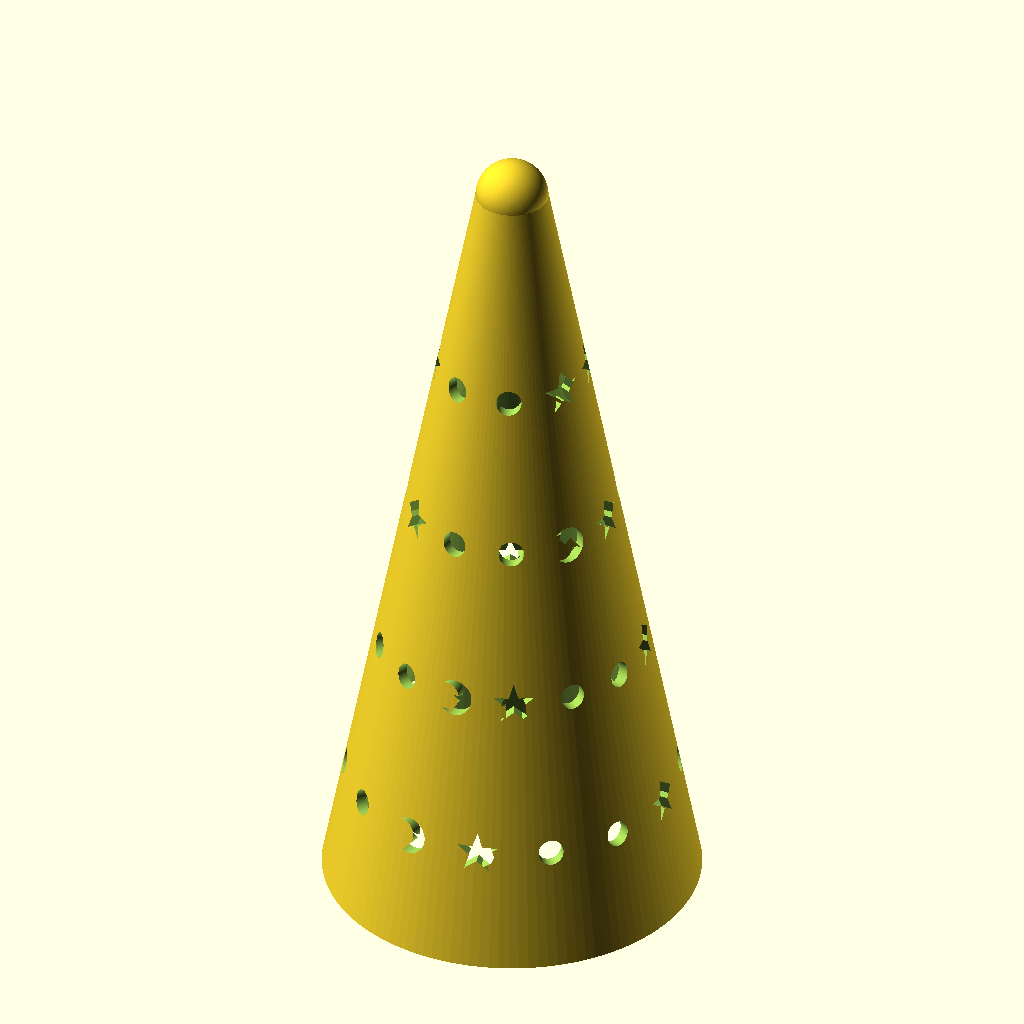
Cell 1 — every parameter at its default value.
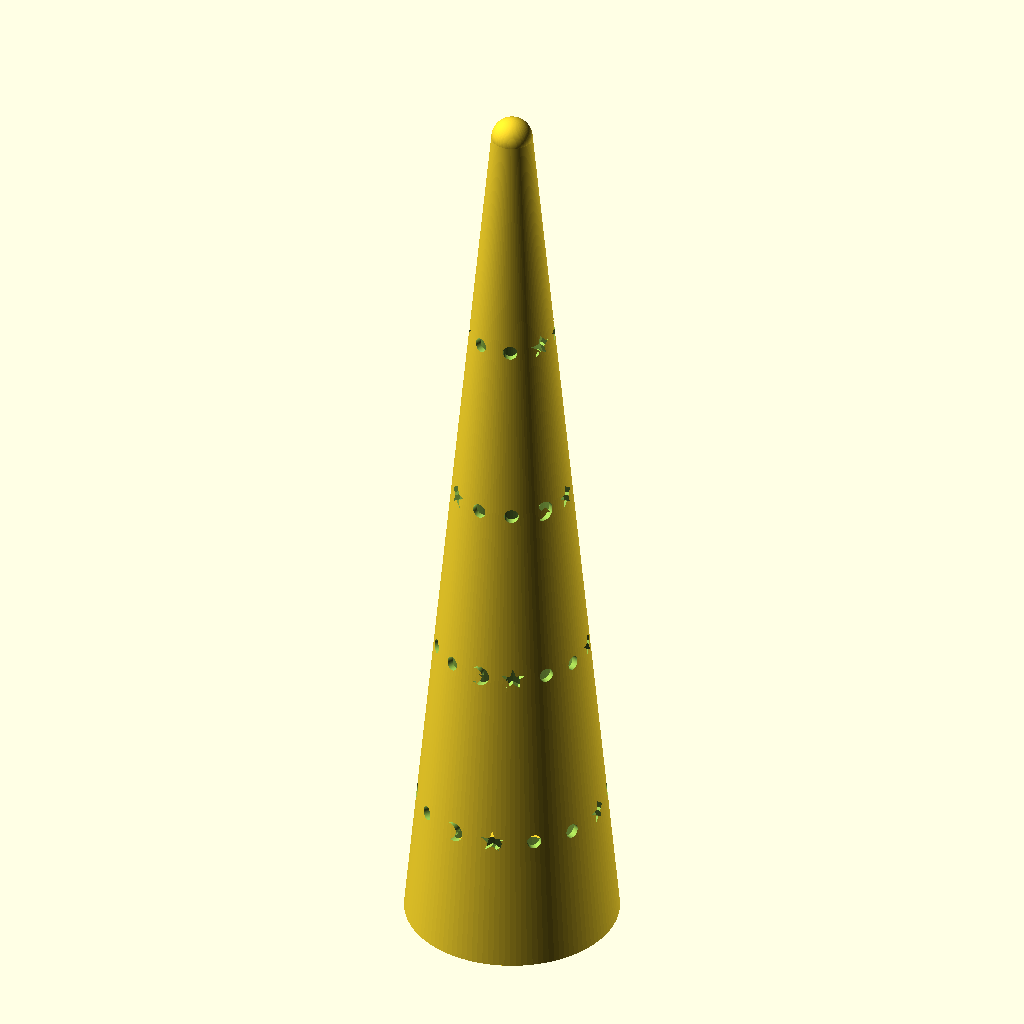
Cell 2 — large_height set to 228.6, the other parameters unchanged.
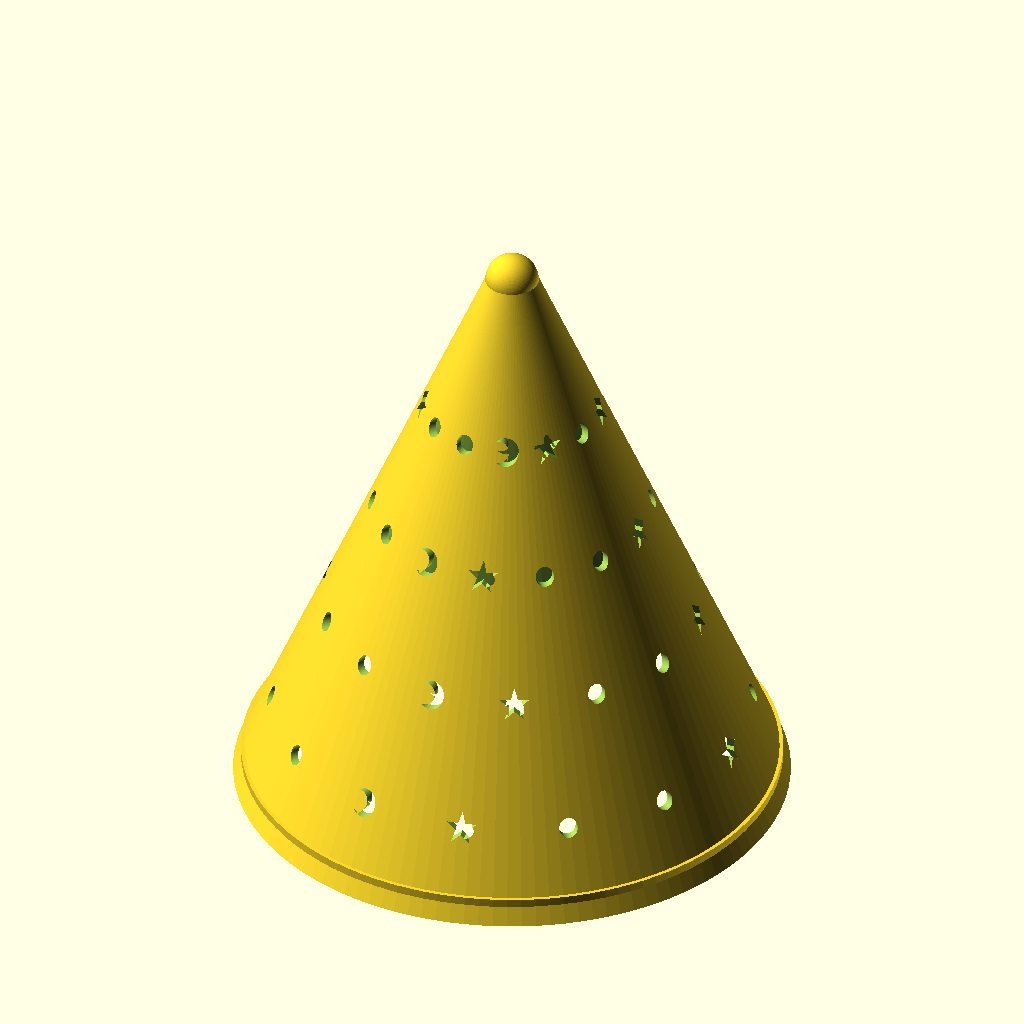
Cell 3: large_base_od = 104 (everything else at default).
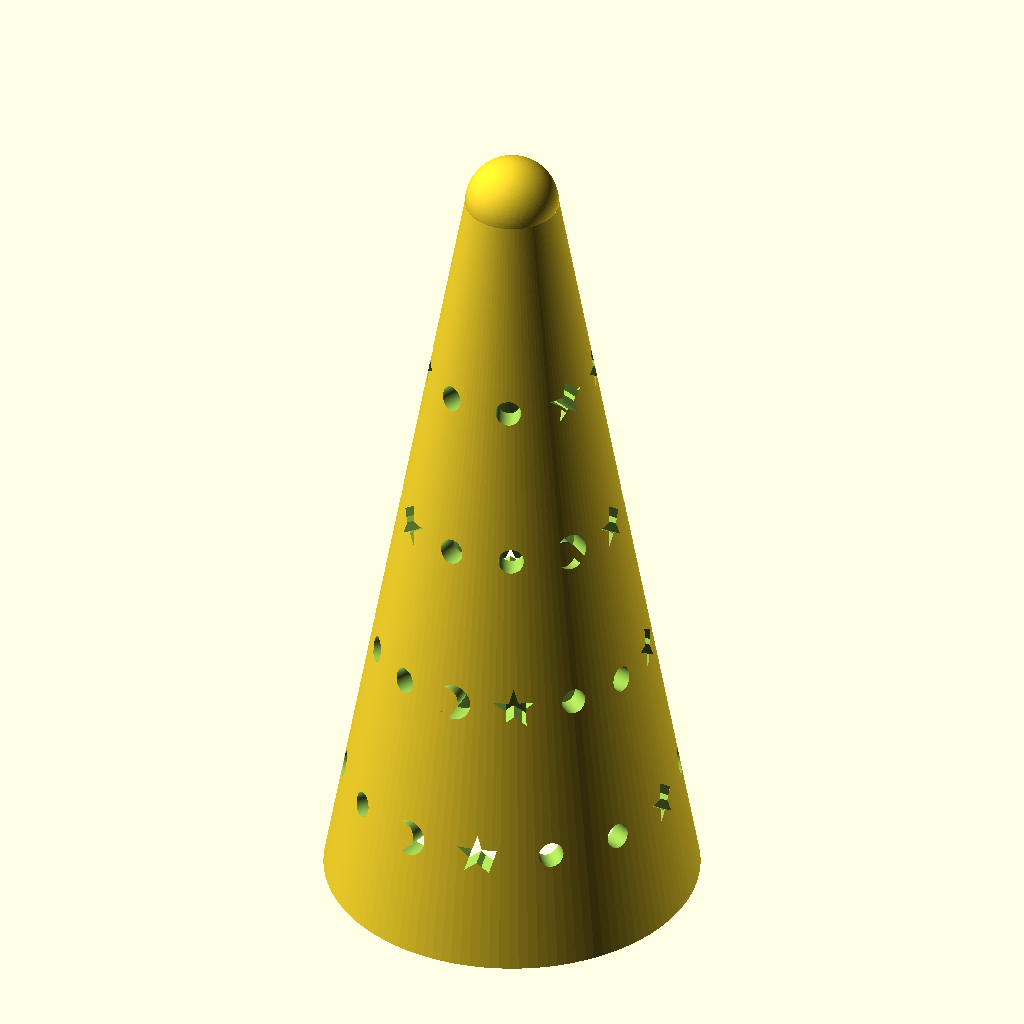
Cell 4: the same model with large_wall = 3.
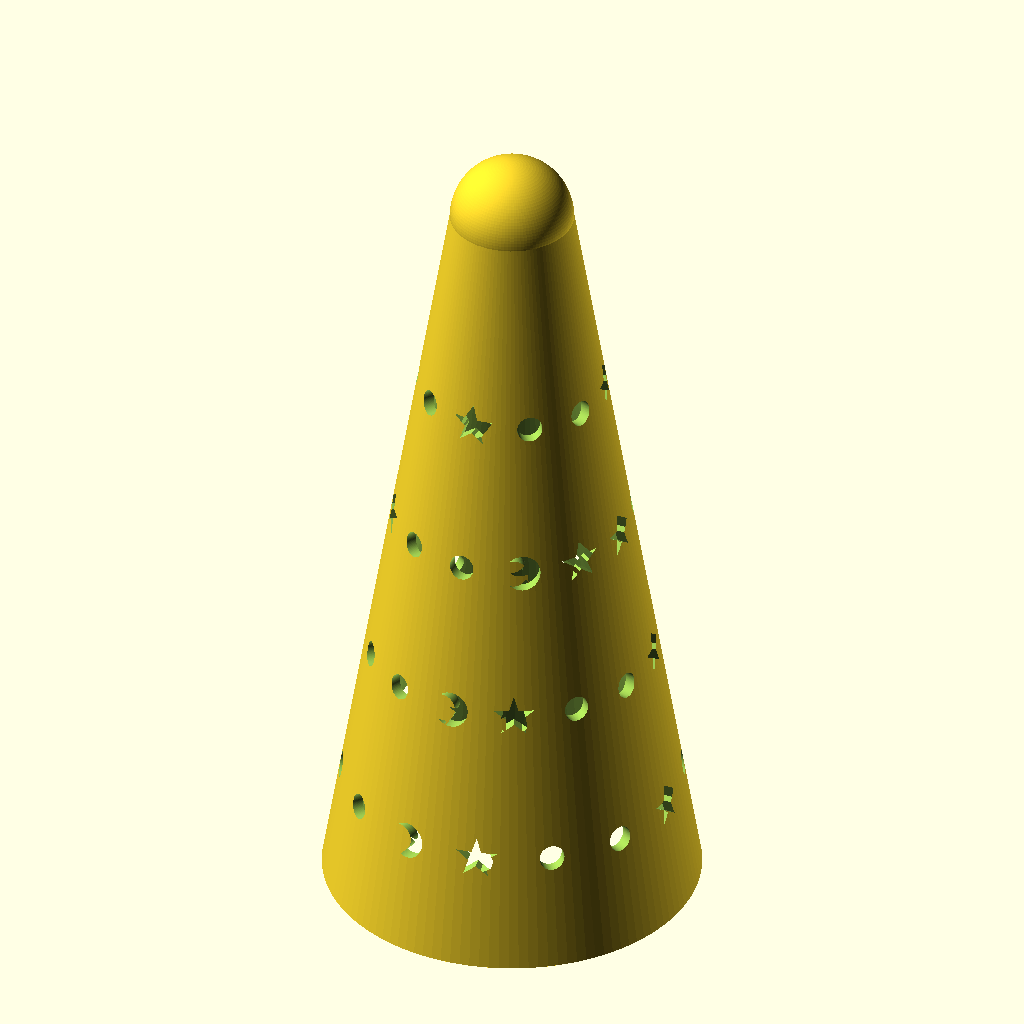
Cell 5: large_tip_r = 7 (everything else at default).
All cells are drawn from the same view direction (rotation 55°, 0°, 25°, orthographic, colour scheme Cornfield), but the view is re-fitted for each cell, so position and scale can differ between cells as well as the parameter.
OpenSCAD source file designs/glitter-wizard-hat/glitter-wizard-hat.scad:
// Glitter Wizard Hat Cap — Replacement for vintage lava lamp
// Parametric for two sizes: "small" (14.5" lamp) and "large" (17" lamp)

include <fdm-pla.scad>
include <bambu-x1c.scad>

/* ── Size selector ─────────────────────────────────────────── */
// Change to "small" for the 14.5" lamp size
SIZE = "large";  // "small" or "large"

/* ── Parameters ────────────────────────────────────────────── */

// Large size (fits 14.5"-17" / 20-32oz lamps)
large_height     = 114.3;
large_base_od    =  52.0;
large_wall       =   1.5;
large_tip_r      =   3.5;
large_lip_depth  =   3.0;
large_lip_height =   5.0;

// Small size (fits 14.5" / 20oz lamps)
small_height     =  95.0;
small_base_od    =  48.0;
small_wall       =   1.5;
small_tip_r      =   3.0;
small_lip_depth  =   3.0;
small_lip_height =   5.0;

// Select active params
height     = (SIZE == "large") ? large_height     : small_height;
base_od    = (SIZE == "large") ? large_base_od    : small_base_od;
wall       = (SIZE == "large") ? large_wall       : small_wall;
tip_r      = (SIZE == "large") ? large_tip_r      : small_tip_r;
lip_depth  = (SIZE == "large") ? large_lip_depth  : small_lip_depth;
lip_height = (SIZE == "large") ? large_lip_height : small_lip_height;

base_id = base_od - 2 * wall;

// Cone geometry: the cone tapers from base_od at z=0 to a small
// diameter at the tip, then a hemisphere caps it.
// The tip of the cone body (before hemisphere) has OD = 2*tip_r
tip_od     = 2 * tip_r + 2 * wall;  // OD where hemisphere begins
cone_h     = height - tip_r;         // height of the straight cone body

// Cutout parameters
star_d       =  6.0;   // star across-points diameter
star_inner   =  0.38;  // inner/outer radius ratio for 5-pointed star
star_pts     =  5;
circle_d     =  3.5;   // circle cutout diameter
crescent_h   =  5.0;   // crescent moon height
crescent_w   =  3.5;   // crescent moon width

// Cutout layout
n_rows = 4;

// Resolution
$fn = 120;

/* ── Helpers ───────────────────────────────────────────────── */

// Outer radius of the cone at height z (z=0 is base, z=cone_h is tip)
function cone_or(z) = base_od/2 + (tip_od/2 - base_od/2) * (z / cone_h);

// Inner radius of the cone at height z
function cone_ir(z) = cone_or(z) - wall;

// 2D five-pointed star centered at origin
module star_2d(outer_r, inner_r, points=5) {
    angles = [for (i = [0:2*points-1])
        i * 180 / points];
    radii = [for (i = [0:2*points-1])
        (i % 2 == 0) ? outer_r : inner_r];
    polygon([for (i = [0:2*points-1])
        [radii[i] * cos(angles[i] - 90),
         radii[i] * sin(angles[i] - 90)]]);
}

// 2D crescent moon centered at origin
module crescent_2d(h, w) {
    r_outer = h / 2;
    r_inner = r_outer * 0.75;
    offset_x = w * 0.35;
    difference() {
        circle(r=r_outer);
        translate([offset_x, 0, 0])
            circle(r=r_inner);
    }
}

// Place a cutout shape on the cone surface at a given height and angle.
// Extrudes the 2D shape radially through the cone wall.
module cone_cutout(z_pos, angle, shape="star") {
    r = cone_or(z_pos);

    // Transform sequence (read innermost-out):
    // 1. 2D shape in XY, rotated -90 so "up" maps to +Z on cone
    // 2. Extrude along Z
    // 3. Rotate 90° around Y → extrusion now along X (radial)
    // 4. Translate to cone surface
    // 5. Move to correct Z height
    // 6. Rotate to angular position
    rotate([0, 0, angle])
    translate([0, 0, z_pos])
    translate([r, 0, 0])
    rotate([0, 90, 0])
    linear_extrude(height=wall * 4, center=true) {
        if (shape == "star") {
            rotate(-90)
                star_2d(star_d/2, star_d/2 * star_inner, star_pts);
        } else if (shape == "circle") {
            circle(d=circle_d);
        } else if (shape == "crescent") {
            rotate(-90)
                crescent_2d(crescent_h, crescent_w);
        }
    }
}

/* ── Main body ─────────────────────────────────────────────── */

module cone_body() {
    // Outer cone (solid)
    cylinder(d1=base_od, d2=tip_od, h=cone_h);
    // Hemisphere tip
    translate([0, 0, cone_h])
        sphere(r=tip_od/2);
}

module cone_bore() {
    bore_tip_od = tip_od - 2*wall;
    // Inner cone (hollow)
    translate([0, 0, -0.1])
        cylinder(d1=base_id, d2=bore_tip_od, h=cone_h + 0.1);
    // Sphere bore for the tip
    translate([0, 0, cone_h])
        sphere(r=bore_tip_od/2);
}

module retention_lip() {
    // Inward step at the base interior to grip the bottle neck
    lip_id = base_id - 2 * lip_depth;
    difference() {
        cylinder(d=base_id + 0.1, h=lip_height);
        translate([0, 0, -0.1])
            cylinder(d=lip_id, h=lip_height + 0.2);
    }
}

/* ── Cutout pattern layout ─────────────────────────────────── */

module all_cutouts() {
    // Distribute cutouts across 4 rows, heights proportional to cone
    // Row positions as fraction of cone height (from base)
    row_fracs = [0.15, 0.35, 0.55, 0.75];

    for (row = [0:n_rows-1]) {
        z = row_fracs[row] * cone_h;
        r_at_z = cone_or(z);
        circumference = 2 * PI * r_at_z;

        // Number of items scales with circumference
        // At least 6, at most 14
        n_items = max(6, min(14, floor(circumference / 8)));

        // Angular spacing
        angle_step = 360 / n_items;

        // Stagger odd rows by half a step
        stagger = (row % 2 == 1) ? angle_step / 2 : 0;

        for (i = [0:n_items-1]) {
            a = i * angle_step + stagger;

            // Pattern: star, circle, circle, crescent, star, circle, circle, ...
            // Repeat pattern index
            pattern_idx = i % 7;
            shape = (pattern_idx == 0 || pattern_idx == 4) ? "star" :
                    (pattern_idx == 3) ? "crescent" : "circle";

            cone_cutout(z, a, shape);
        }
    }
}

/* ── Assembly ──────────────────────────────────────────────── */

module glitter_wizard_hat() {
    difference() {
        // Outer shell
        cone_body();

        // Hollow interior
        cone_bore();

        // Cutout decorations
        all_cutouts();
    }

    // Add retention lip at the base
    retention_lip();
}

/* ── Render ─────────────────────────────────────────────────── */
glitter_wizard_hat();

// Report dimensions
report_dimensions(base_od, base_od, height, "glitterWizardHat");
Parameter table extracted from the source (name, type, default, range or options):
SIZE: string, default "large"
large_height: number, default 114.3
large_base_od: number, default 52
large_wall: number, default 1.5
large_tip_r: number, default 3.5
large_lip_depth: number, default 3
large_lip_height: number, default 5
small_height: number, default 95
small_base_od: number, default 48
small_wall: number, default 1.5
small_tip_r: number, default 3
small_lip_depth: number, default 3
small_lip_height: number, default 5
star_d: number, default 6
star_inner: number, default 0.38
star_pts: number, default 5
circle_d: number, default 3.5
crescent_h: number, default 5
crescent_w: number, default 3.5
n_rows: number, default 4
